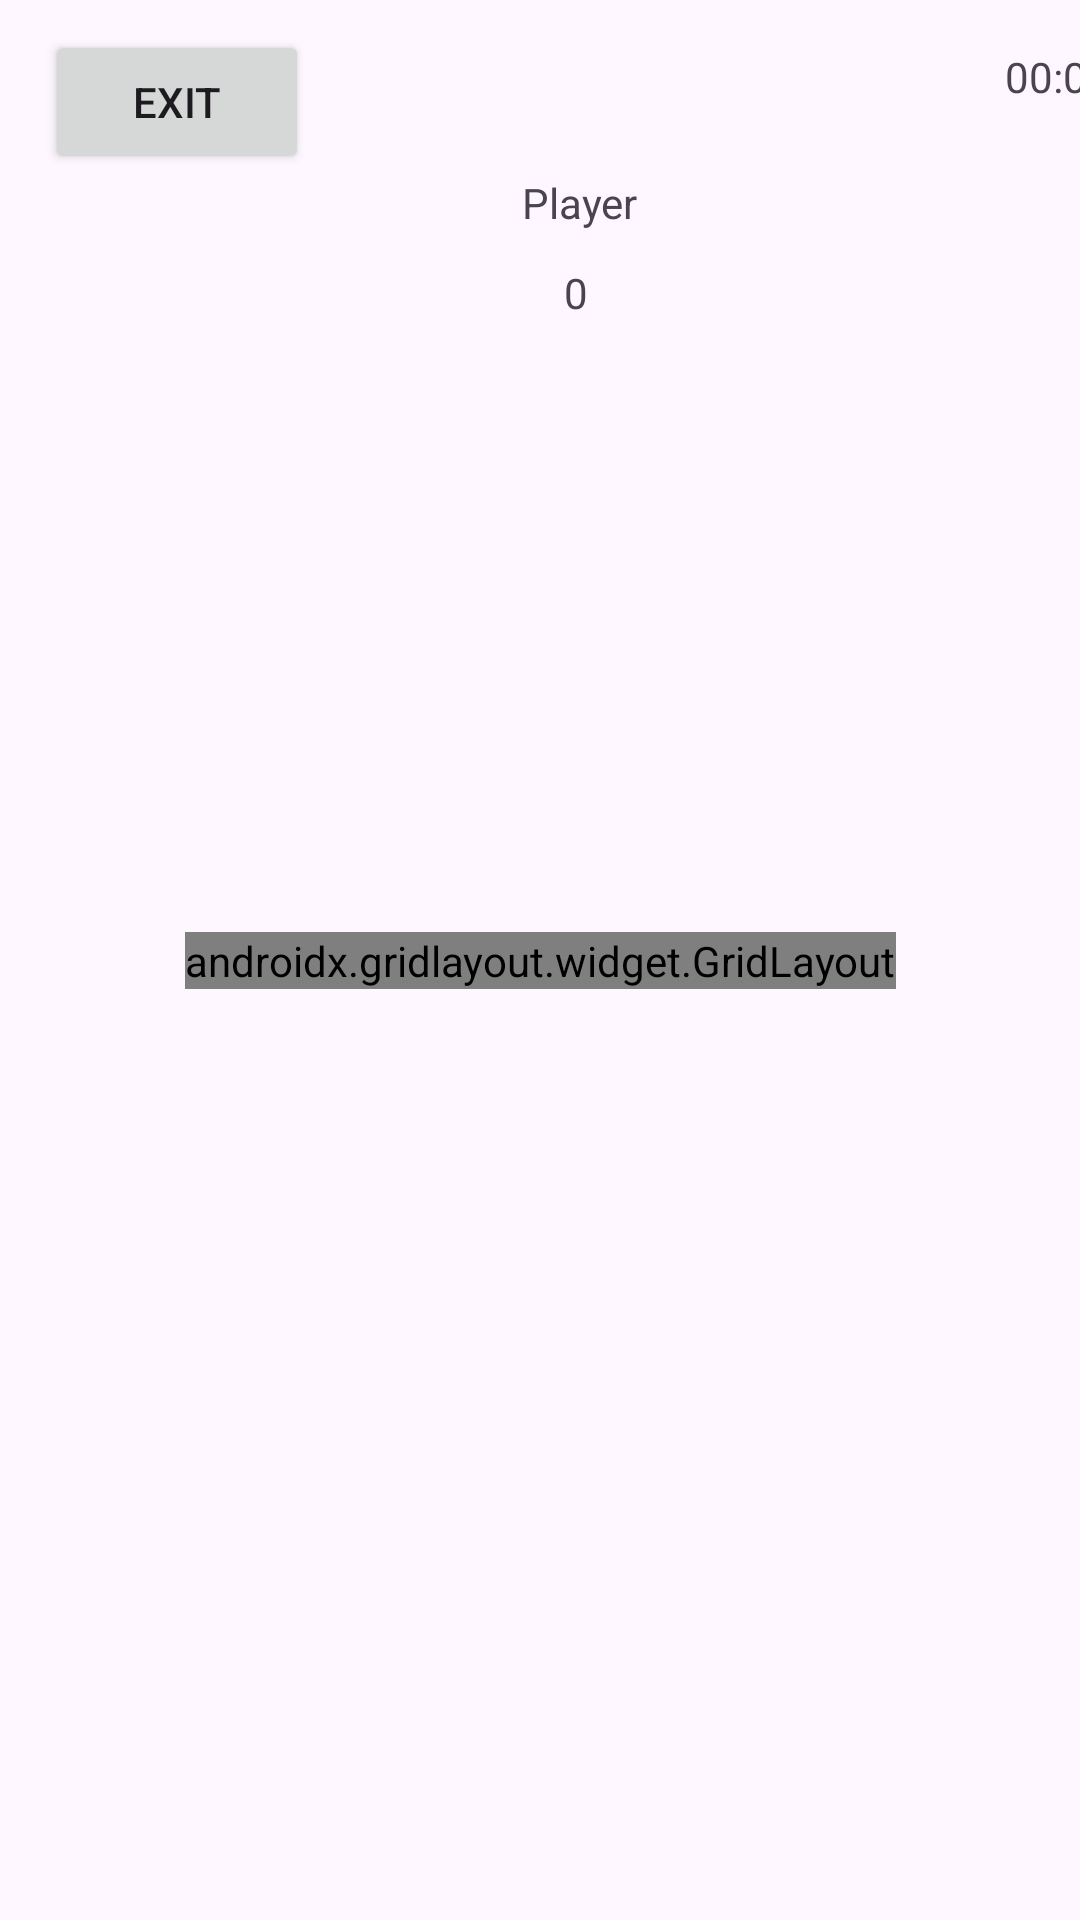

Produce the Android XML layout that renders to this screen, including the resource entries it uses.
<!-- AndroidManifest.xml: application theme Theme.Zadanie4 -->
<!-- res/layout/activity_game.xml -->
<?xml version="1.0" encoding="utf-8"?>
<androidx.constraintlayout.widget.ConstraintLayout xmlns:android="http://schemas.android.com/apk/res/android"
    xmlns:app="http://schemas.android.com/apk/res-auto"
    xmlns:tools="http://schemas.android.com/tools"
    android:id="@+id/main"
    android:layout_width="match_parent"
    android:layout_height="match_parent"
    tools:context=".GameActivity">


    <Button
        android:id="@+id/buttonBack"
        android:layout_width="wrap_content"
        android:layout_height="wrap_content"
        android:layout_marginStart="15dp"
        android:layout_marginTop="10dp"
        android:text="Exit"
        app:layout_constraintStart_toStartOf="parent"
        app:layout_constraintTop_toTopOf="parent" />

    <androidx.gridlayout.widget.GridLayout
        android:id="@+id/gridLayout0"
        android:layout_width="wrap_content"
        android:layout_height="wrap_content"
        android:foregroundGravity="center"
        app:columnCount="4"
        app:layout_constraintBottom_toBottomOf="parent"
        app:layout_constraintEnd_toEndOf="parent"
        app:layout_constraintStart_toStartOf="parent"
        app:layout_constraintTop_toTopOf="parent"
        app:rowCount="4">


        <ImageView
            android:id="@+id/imageView0"
            android:layout_width="wrap_content"
            android:layout_height="wrap_content"
            android:padding="15dp"
            app:srcCompat="@drawable/imag1" />


        <ImageView
            android:id="@+id/imageView1"
            android:layout_width="wrap_content"
            android:layout_height="wrap_content"
            android:padding="15dp"
            app:srcCompat="@drawable/imag2" />

        <ImageView
            android:id="@+id/imageView2"
            android:layout_width="wrap_content"
            android:layout_height="wrap_content"
            android:padding="15dp"
            app:srcCompat="@drawable/imag3" />

        <ImageView
            android:id="@+id/imageView3"
            android:layout_width="wrap_content"
            android:layout_height="wrap_content"
            android:padding="15dp"
            app:srcCompat="@drawable/imag4" />

        <ImageView
            android:id="@+id/imageView4"
            android:layout_width="wrap_content"
            android:layout_height="wrap_content"
            android:padding="15dp"
            app:srcCompat="@drawable/imag5" />

        <ImageView
            android:id="@+id/imageView5"
            android:layout_width="wrap_content"
            android:layout_height="wrap_content"
            android:padding="15dp"
            app:srcCompat="@drawable/imag6" />

        <ImageView
            android:id="@+id/imageView6"
            android:layout_width="wrap_content"
            android:layout_height="wrap_content"
            android:padding="15dp"
            app:srcCompat="@drawable/imag7" />

        <ImageView
            android:id="@+id/imageView7"
            android:layout_width="wrap_content"
            android:layout_height="wrap_content"
            android:padding="15dp"
            app:srcCompat="@drawable/imag8" />

        <ImageView
            android:id="@+id/imageView8"
            android:layout_width="wrap_content"
            android:layout_height="wrap_content"
            android:padding="15dp"
            app:srcCompat="@drawable/imag9" />

        <ImageView
            android:id="@+id/imageView9"
            android:layout_width="wrap_content"
            android:layout_height="wrap_content"
            android:padding="15dp"
            app:srcCompat="@drawable/imag10" />

        <ImageView
            android:id="@+id/imageView10"
            android:layout_width="wrap_content"
            android:layout_height="wrap_content"
            android:padding="15dp"
            app:srcCompat="@drawable/imag11" />

        <ImageView
            android:id="@+id/imageView11"
            android:layout_width="wrap_content"
            android:layout_height="wrap_content"
            android:padding="15dp"
            app:srcCompat="@drawable/imag12" />

        <ImageView
            android:id="@+id/imageView12"
            android:layout_width="wrap_content"
            android:layout_height="wrap_content"
            android:padding="15dp"
            app:srcCompat="@drawable/imag13" />

        <ImageView
            android:id="@+id/imageView13"
            android:layout_width="wrap_content"
            android:layout_height="wrap_content"
            android:padding="15dp"
            app:srcCompat="@drawable/imag14" />

        <ImageView
            android:id="@+id/imageView14"
            android:layout_width="wrap_content"
            android:layout_height="wrap_content"
            android:padding="15dp"
            app:srcCompat="@drawable/imag15" />

        <ImageView
            android:id="@+id/imageViewTransition"
            android:layout_width="wrap_content"
            android:layout_height="wrap_content"
            android:padding="15dp"
            app:srcCompat="@drawable/imag16" />

    </androidx.gridlayout.widget.GridLayout>

    <TextView
        android:id="@+id/textViewInfo"
        android:layout_width="wrap_content"
        android:layout_height="wrap_content"
        android:layout_marginStart="177dp"
        android:layout_marginTop="109dp"
        app:layout_constraintStart_toStartOf="parent"
        app:layout_constraintTop_toTopOf="parent" />

    <ImageView
        android:id="@+id/imageViewMovement"
        android:layout_width="wrap_content"
        android:layout_height="wrap_content"
        android:padding="15dp"
        android:visibility="invisible"
        app:layout_constraintStart_toStartOf="parent"
        app:layout_constraintTop_toTopOf="parent"
        app:srcCompat="@drawable/imag16" />

    <TextView
        android:id="@+id/textViewUsername"
        android:layout_width="wrap_content"
        android:layout_height="wrap_content"
        android:layout_marginStart="174dp"
        android:layout_marginTop="58dp"
        android:text="Player"
        app:layout_constraintStart_toStartOf="parent"
        app:layout_constraintTop_toTopOf="parent" />

    <TextView
        android:id="@+id/textViewCounter"
        android:layout_width="wrap_content"
        android:layout_height="wrap_content"
        android:layout_marginStart="188dp"
        android:layout_marginTop="88dp"
        android:text="0"
        app:layout_constraintStart_toStartOf="parent"
        app:layout_constraintTop_toTopOf="parent" />

    <TextView
        android:id="@+id/textViewTimeElapsed"
        android:layout_width="wrap_content"
        android:layout_height="wrap_content"
        android:layout_marginStart="335dp"
        android:layout_marginTop="16dp"
        android:text="00:00"
        app:layout_constraintStart_toStartOf="parent"
        app:layout_constraintTop_toTopOf="parent" />
</androidx.constraintlayout.widget.ConstraintLayout>
<!-- resources referenced by this layout -->
<resources>
  <!-- drawable imag1: png bitmap (drawable, 427 bytes) -->
  <!-- drawable imag10: png bitmap (drawable, 1045 bytes) -->
  <!-- drawable imag11: png bitmap (drawable, 468 bytes) -->
  <!-- drawable imag12: png bitmap (drawable, 993 bytes) -->
  <!-- drawable imag13: png bitmap (drawable, 1163 bytes) -->
  <!-- drawable imag14: png bitmap (drawable, 884 bytes) -->
  <!-- drawable imag15: png bitmap (drawable, 957 bytes) -->
  <!-- drawable imag2: png bitmap (drawable, 826 bytes) -->
  <!-- drawable imag3: png bitmap (drawable, 974 bytes) -->
  <!-- drawable imag4: png bitmap (drawable, 734 bytes) -->
  <!-- drawable imag5: png bitmap (drawable, 788 bytes) -->
  <!-- drawable imag6: png bitmap (drawable, 1022 bytes) -->
  <!-- drawable imag7: png bitmap (drawable, 704 bytes) -->
  <!-- drawable imag8: png bitmap (drawable, 1101 bytes) -->
  <!-- drawable imag9: png bitmap (drawable, 1049 bytes) -->
  <style name="Theme.Zadanie4" parent="Base.Theme.Zadanie4" />
  <style name="Base.Theme.Zadanie4" parent="Theme.Material3.DayNight.NoActionBar">
          
          
      </style>
</resources>
